2-way image classification set "reduced_dataset" from GitHub (MxWmr/TER_eye_fundus_classification); label vocabulary: glaucoma negative, glaucoma positive.

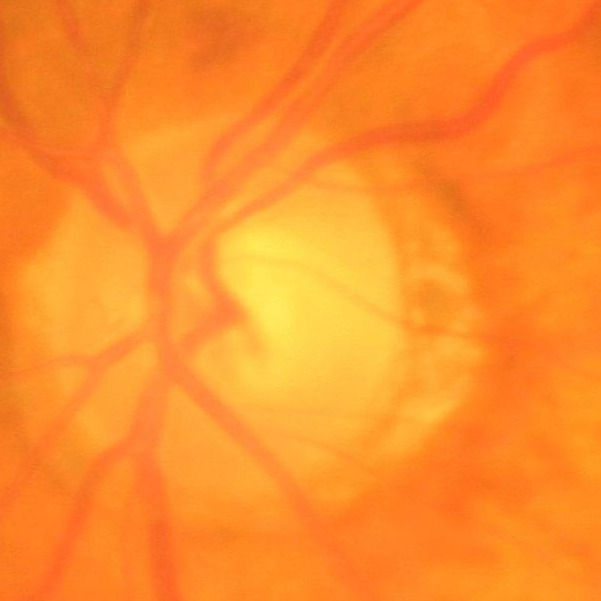
Label: glaucoma negative

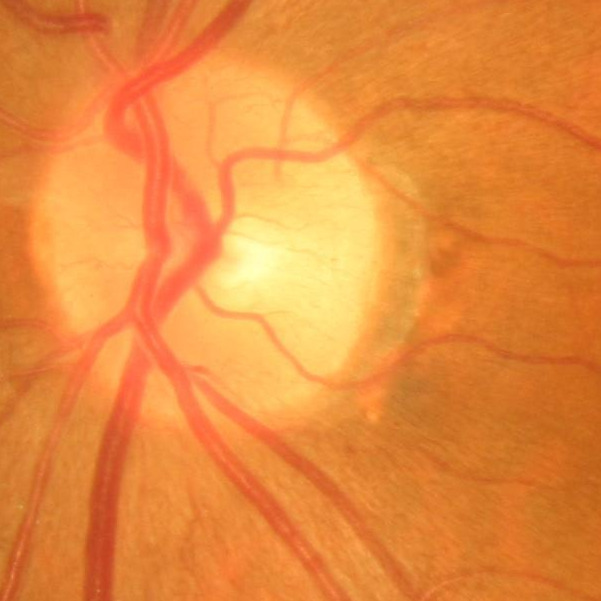
Label: glaucoma negative

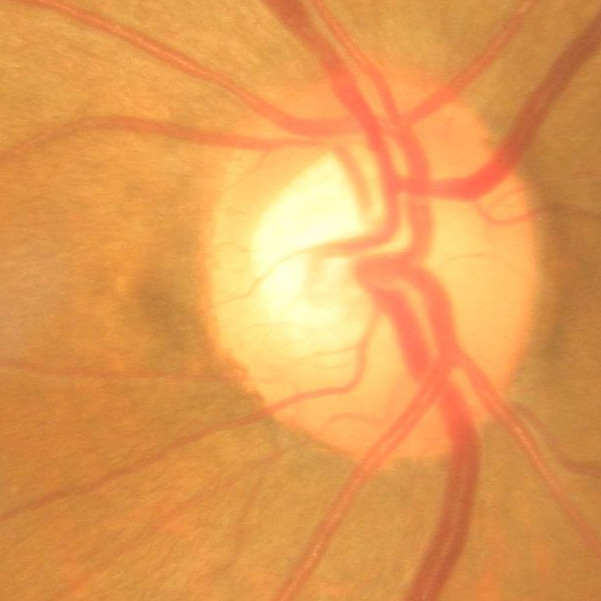
Label: glaucoma negative

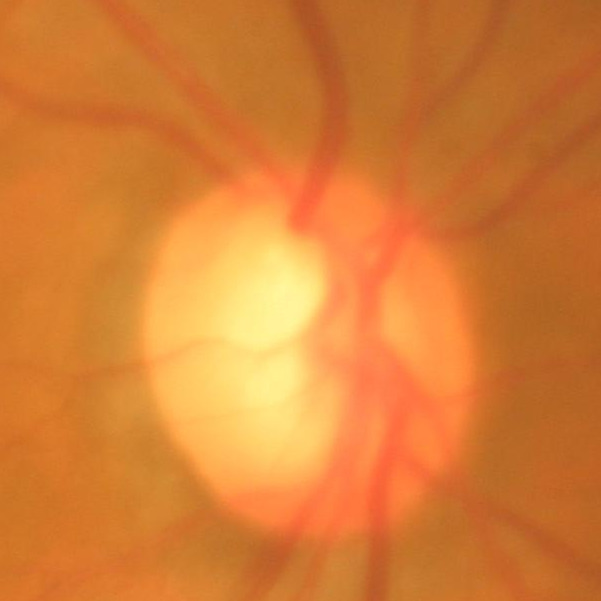
Label: glaucoma positive

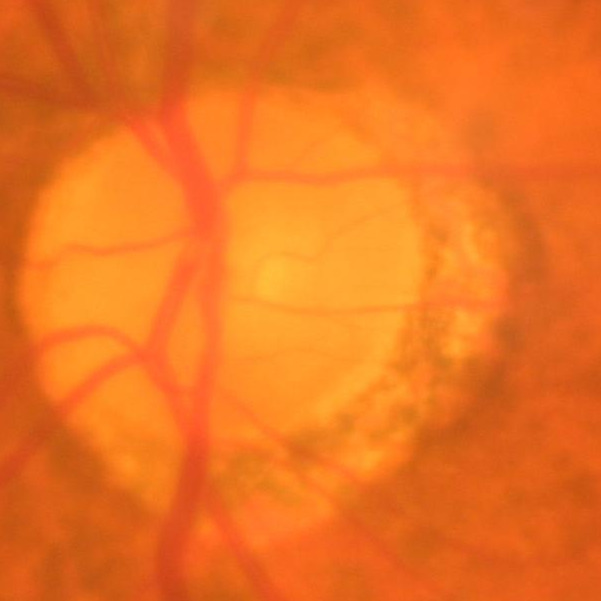
Label: glaucoma negative

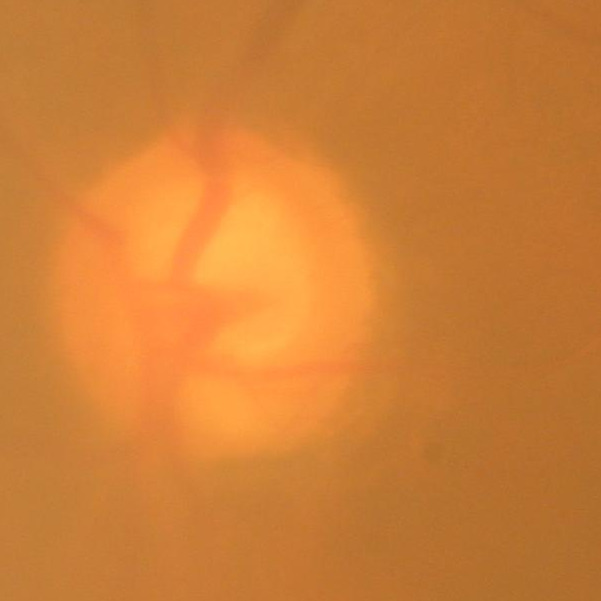
Label: glaucoma positive
